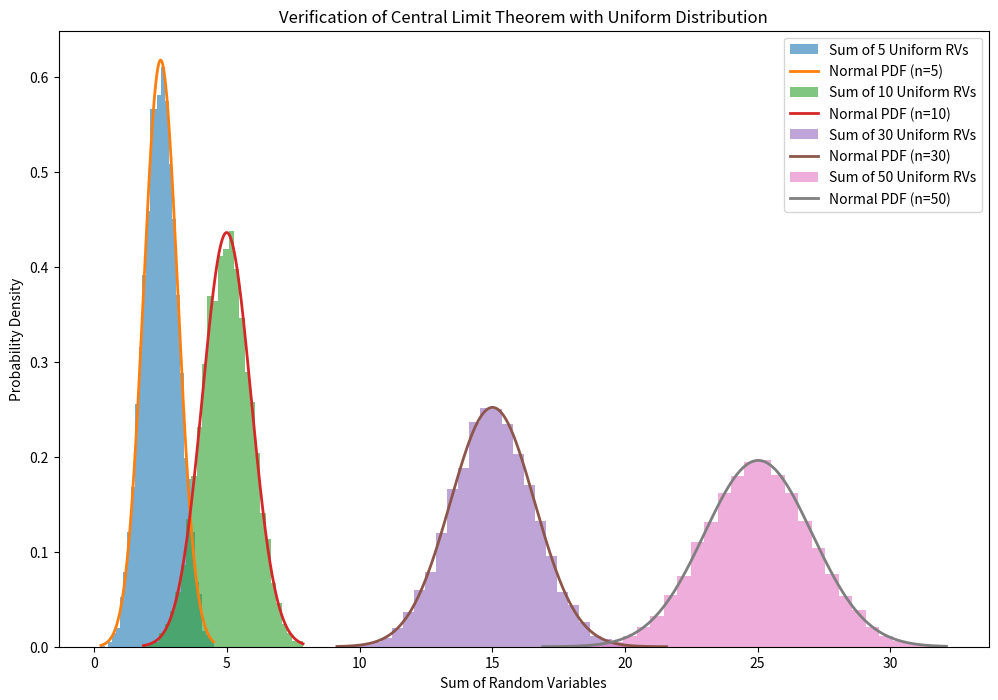

Source code (Python):
import random
import numpy as np
import matplotlib.pyplot as plt
import math

# Parameters for the uniform distribution
lower_bound, upper_bound = 0, 1  # Uniform distribution bounds
num_sums = 10000  # Number of sums to generate
n_values = [5, 10, 30, 50]  # Different numbers of uniform variables to sum


# Function to compute the PDF of a normal distribution
def normal_pdf(x, mean, std_dev):
    return (1 / (std_dev * math.sqrt(2 * math.pi))) * np.exp(-((x - mean) ** 2) / (2 * std_dev ** 2))


# Plot the distributions of the sums
plt.figure(figsize=(12, 8))

for n in n_values:
    # Generate sums of n uniform random variables
    sums = [sum(random.uniform(lower_bound, upper_bound) for _ in range(n)) for _ in range(num_sums)]

    # Calculate mean and standard deviation of the sums
    mean_sum = np.mean(sums)
    std_dev_sum = np.std(sums)

    # Plot the histogram of sums
    plt.hist(sums, bins=30, density=True, alpha=0.6, label=f'Sum of {n} Uniform RVs')

    # Plot the theoretical normal PDF
    x = np.linspace(min(sums), max(sums), 1000)
    pdf = normal_pdf(x, mean_sum, std_dev_sum)
    plt.plot(x, pdf, linewidth=2, label=f'Normal PDF (n={n})')

# Add titles and labels
plt.title('Verification of Central Limit Theorem with Uniform Distribution')
plt.xlabel('Sum of Random Variables')
plt.ylabel('Probability Density')
plt.legend()
plt.show()
